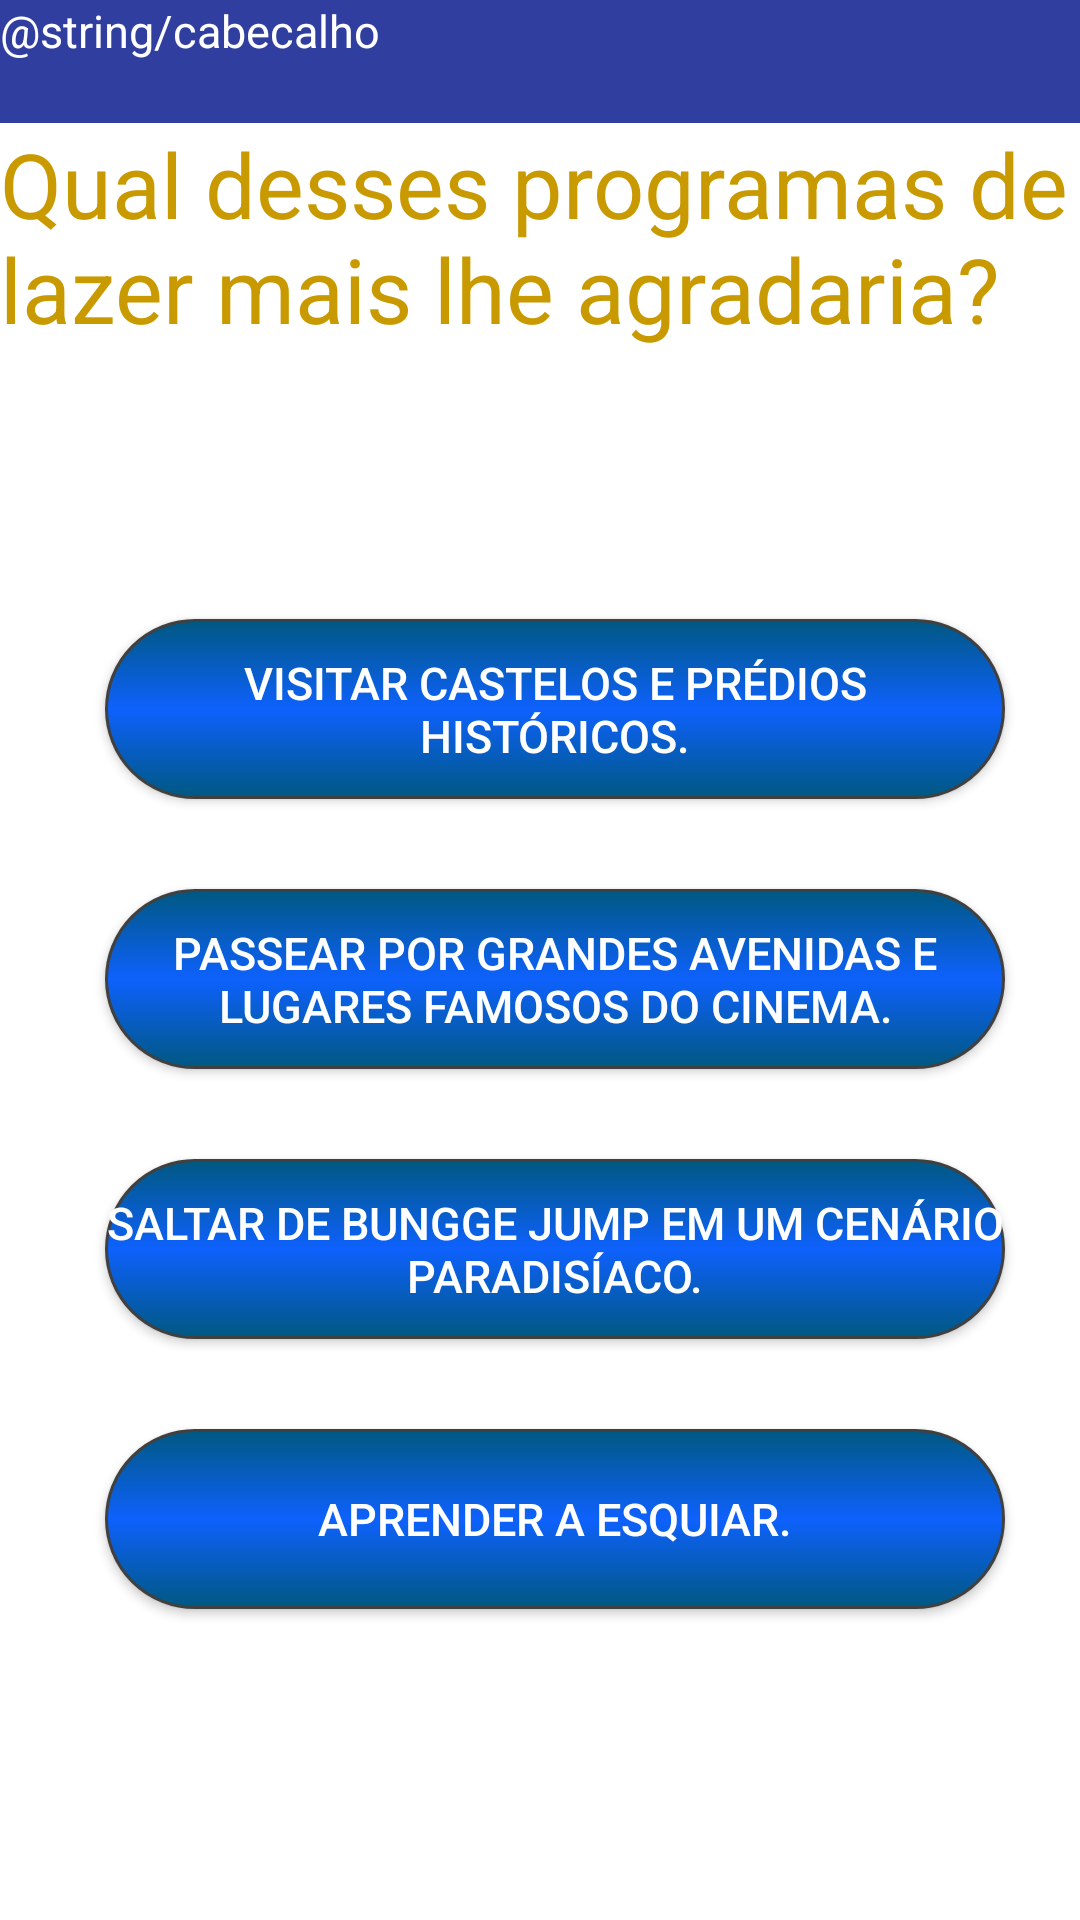

Produce the Android XML layout that renders to this screen, including the resource entries it uses.
<!-- AndroidManifest.xml: application theme AppTheme -->
<!-- res/layout/activity_pergunta_10.xml -->
<?xml version="1.0" encoding="utf-8"?>
<LinearLayout xmlns:android="http://schemas.android.com/apk/res/android"
    xmlns:app="http://schemas.android.com/apk/res-auto"
    xmlns:tools="http://schemas.android.com/tools"
    android:layout_width="match_parent"
    android:layout_height="match_parent"
    android:background="@color/colorAccent"
    android:orientation="vertical"
    android:weightSum="1"
    tools:context="com.example.quiztrip.quiztrip.Pergunta10">

    <TextView
        android:id="@+id/cabeçalho"
        android:layout_width="371dp"
        android:layout_height="41dp"
        android:background="@color/colorPrimaryDark"
        android:text="@string/cabecalho"
        android:textColor="@android:color/background_light"
        android:textSize="15sp"
        app:layout_constraintBottom_toBottomOf="parent"
        app:layout_constraintLeft_toLeftOf="parent"
        app:layout_constraintRight_toRightOf="parent"
        app:layout_constraintTop_toTopOf="parent" />

    <TextView
        android:id="@+id/per10"
        android:layout_width="match_parent"
        android:layout_height="wrap_content"
        android:textSize="30sp"
        android:ems="10"
        android:inputType="textMultiLine"
        android:text="@string/p10"
        android:textColor="@color/colorPergunta" />

    <Button
        android:id="@+id/bt_p10a"
        android:layout_width="300dp"
        android:layout_height="60dp"
        android:text="@string/p10a"
        android:textColor="@color/colorPreto"
        android:textSize="15dp"
        android:onClick="proxima"
        android:tag="NOVAZELANDIA"
        android:layout_marginTop="90dp"
        android:layout_marginBottom="20dp"
        android:layout_marginLeft="35dp"
        android:background="@drawable/botao_clicavel"/>

    <Button
        android:id="@+id/bt_p10b"
        android:layout_width="300dp"
        android:layout_height="60dp"
        android:text="@string/p10b"
        android:onClick="proxima"
        android:textColor="@color/colorPreto"
        android:textSize="15dp"
        android:tag="EUA"
        android:layout_marginTop="10dp"
        android:layout_marginBottom="20dp"
        android:layout_marginLeft="35dp"
        android:background="@drawable/botao_clicavel"/>

    <Button
        android:id="@+id/bt_p10c"
        android:layout_width="300dp"
        android:layout_height="60dp"
        android:text="@string/p10c"
        android:onClick="proxima"
        android:textColor="@color/colorPreto"
        android:textSize="15dp"
        android:tag="AUSTRALIA"
        android:layout_marginTop="10dp"
        android:layout_marginBottom="20dp"
        android:layout_marginLeft="35dp"
        android:background="@drawable/botao_clicavel"/>

    <Button
        android:id="@+id/bt_p10d"
        android:layout_width="300dp"
        android:layout_height="60dp"
        android:text="@string/p10d"
        android:onClick="proxima"
        android:textColor="@color/colorPreto"
        android:textSize="15dp"
        android:tag="INGLATERRA"
        android:layout_marginTop="10dp"
        android:layout_marginBottom="20dp"
        android:layout_marginLeft="35dp"
        android:background="@drawable/botao_clicavel"/>

</LinearLayout>
<!-- resources referenced by this layout -->
<resources>
  <color name="colorAccent">#ffffff</color>
  <color name="colorPergunta">#c99a00</color>
  <color name="colorPreto">#ffffff</color>
  <color name="colorPrimaryDark">#303F9F</color>
  <!-- drawable botao_clicavel (drawable) -->
  <?xml version="1.0" encoding="utf-8"?>
  <selector xmlns:android="http://schemas.android.com/apk/res/android">
      <item android:state_pressed="true" android:drawable="@drawable/botao_pressionado" />
      <item android:drawable="@drawable/botao" />
  </selector>
  <string name="p10">Qual desses programas de lazer mais lhe agradaria?</string>
  <string name="p10a">Visitar castelos e prédios históricos.</string>
  <string name="p10b">Passear por grandes avenidas e lugares famosos do cinema.</string>
  <string name="p10c">Saltar de bungge jump em um cenário paradisíaco.</string>
  <string name="p10d">Aprender a esquiar.</string>
  <style name="AppTheme" parent="Theme.AppCompat.NoActionBar">
          
          <item name="azulEscuro1">@color/azulEscuro1</item>
          <item name="azulEscuro2">@color/azulEscuro2</item>
          <item name="colorAccent">@color/colorAccent</item>
      </style>
  <!-- drawable botao_pressionado (drawable) -->
  <?xml version="1.0" encoding="utf-8"?>
  <shape xmlns:android="http://schemas.android.com/apk/res/android" android:shape="rectangle">
      <stroke android:width="1dp" android:color="#FF404040" />
      <corners android:radius="50dp" />
      <gradient
          android:startColor="#0e61fc"
          android:centerColor="#005881"
          android:endColor="#0e61fc"
          android:angle="90" />
  </shape>
  <!-- drawable botao (drawable) -->
  <?xml version="1.0" encoding="utf-8"?>
  <shape xmlns:android="http://schemas.android.com/apk/res/android" android:shape="rectangle">
      <stroke android:width="1dp" android:color="#FF404040" />
      <corners android:radius="50dp" />
      <gradient
          android:startColor="#005881"
          android:centerColor="#0e61fc"
          android:endColor="#005881"
          android:angle="90" />
  </shape>
</resources>
